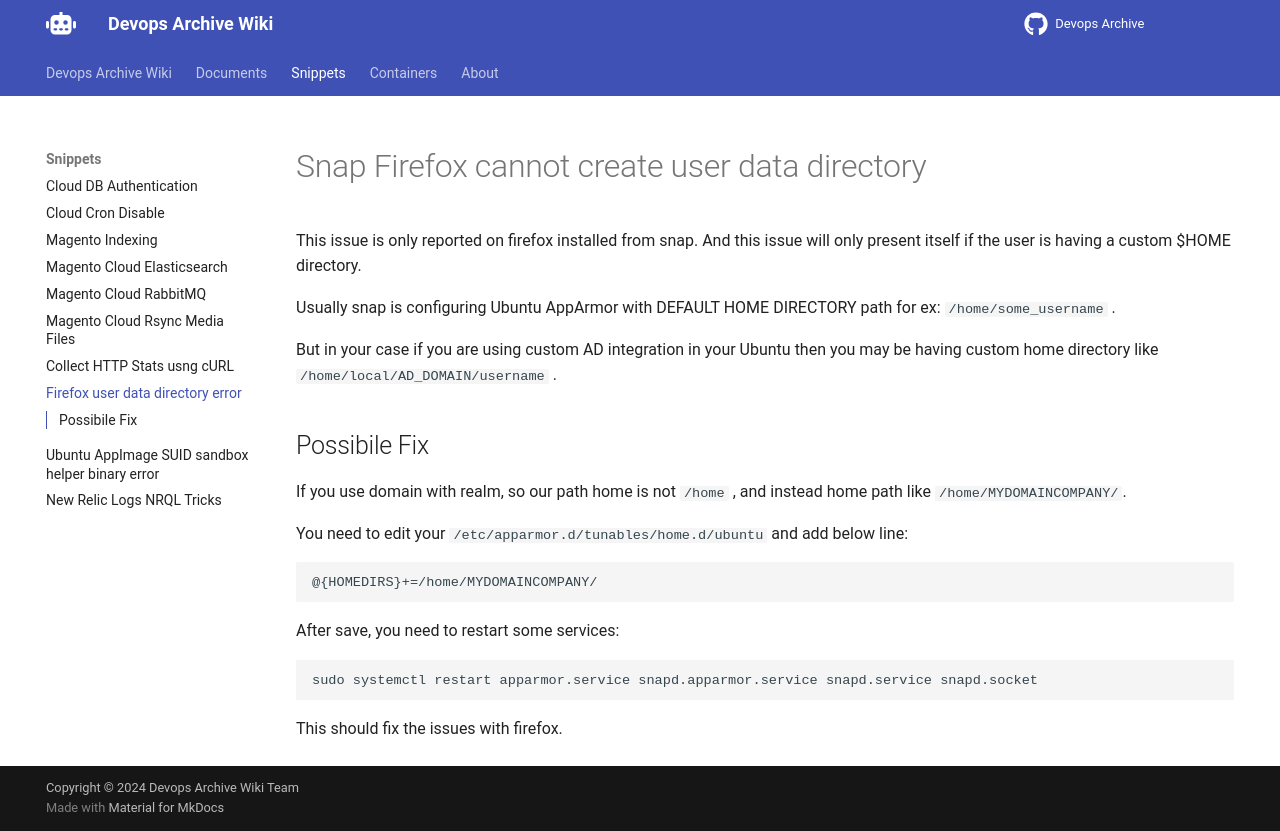

repository: devops-archive/devops-archive.github.io · page: snippets/custom-home-dir-ubuntu-firefox-err/index.html · generator: mkdocs

# Snap Firefox cannot create user data directory

This issue is only reported on firefox installed from snap.
And this issue will only present itself if the user is having a custom $HOME directory.

Usually snap is configuring Ubuntu AppArmor with DEFAULT HOME DIRECTORY path for ex: `/home/some_username` .

But in your case if you are using custom AD integration in your Ubuntu then you may be having custom home directory like `/home/local/AD_DOMAIN/username` .

## Possibile Fix

If you use domain with realm, so our path home is not `/home` , and instead home path like `/home/MYDOMAINCOMPANY/`. 

You need to edit your `/etc/apparmor.d/tunables/home.d/ubuntu` and add below line:

```
@{HOMEDIRS}+=/home/MYDOMAINCOMPANY/
```

After save, you need to restart some services:

```
sudo systemctl restart apparmor.service snapd.apparmor.service snapd.service snapd.socket
```

This should fix the issues with firefox.
